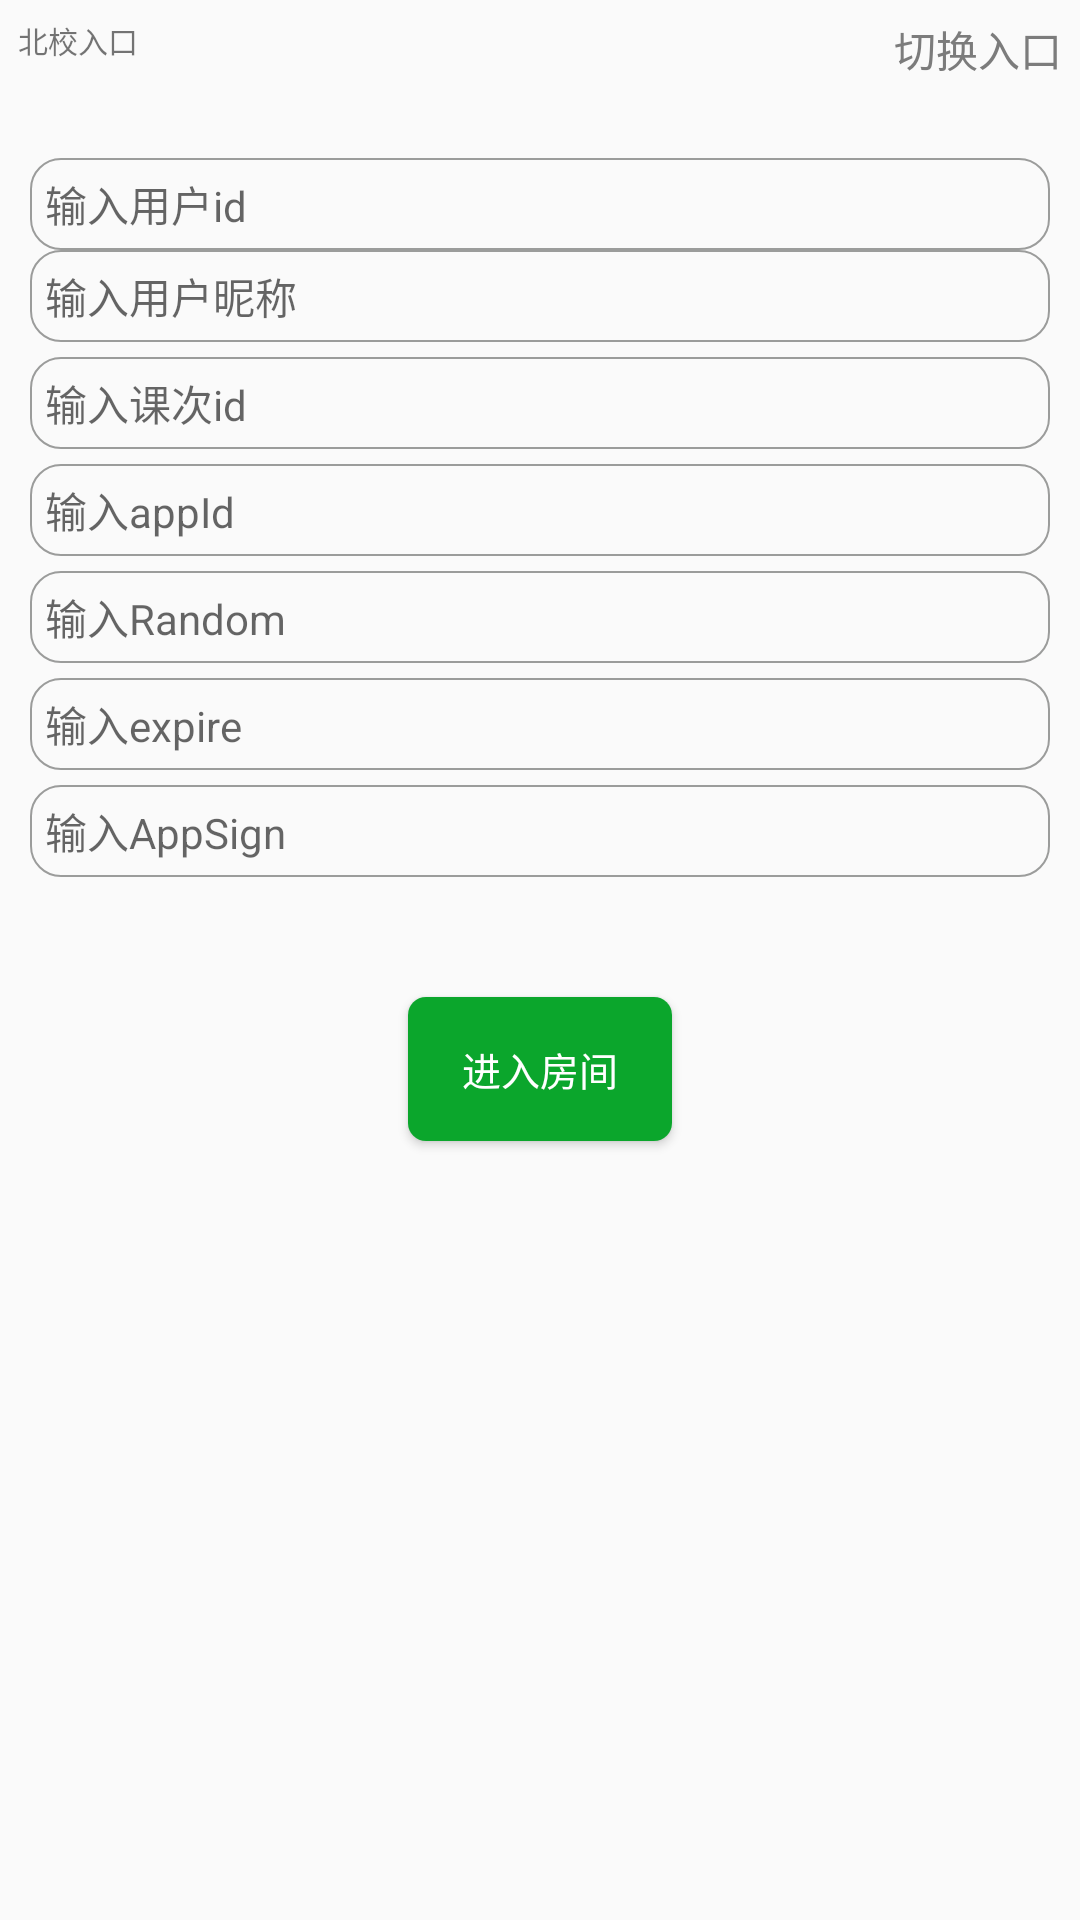

Write the Android layout XML for this screen, with the resource values it uses.
<!-- AndroidManifest.xml: application theme AppTheme -->
<!-- res/layout/activity_main.xml -->
<?xml version="1.0" encoding="utf-8"?>
<RelativeLayout xmlns:android="http://schemas.android.com/apk/res/android"
        xmlns:app="http://schemas.android.com/apk/res-auto"
        xmlns:tools="http://schemas.android.com/tools"
        android:layout_width="match_parent"
        android:layout_height="match_parent"
        tools:context=".MainActivity">

    <TextView
            android:id="@+id/tvExchangeMode"
            android:layout_width="wrap_content"
            android:layout_height="wrap_content"
            android:layout_alignParentRight="true"
            android:padding="6dp"
            android:text="切换入口"
            android:textColor="#7c7c7c"
            android:textSize="14dp" />
    <TextView
            android:id="@+id/tvCuttentRole"
            android:layout_width="wrap_content"
            android:layout_height="wrap_content"
            android:layout_alignParentLeft="true"
            android:padding="6dp"
            android:text="北校入口"
            android:textColor="@color/Blue"
            android:textSize="10dp" />

    <FrameLayout
            android:id="@+id/fl_layouts"
            android:layout_width="match_parent"
            android:layout_height="wrap_content"
            android:layout_below="@id/tvExchangeMode"
            android:layout_marginTop="10dp">

        <android.support.constraint.ConstraintLayout
                android:id="@+id/layout_student"
                android:layout_width="match_parent"
                android:layout_height="match_parent"
                android:padding="10dp"
                android:visibility="gone">

            <EditText
                    android:id="@+id/etClassTypeId"
                    style="@style/EditTextStyle"
                    android:layout_width="match_parent"
                    android:layout_height="wrap_content"
                    android:hint="输入班型"
                    app:layout_constraintEnd_toEndOf="parent"
                    app:layout_constraintStart_toStartOf="parent"
                    app:layout_constraintTop_toTopOf="parent" />

            <EditText
                    android:id="@+id/etClassId"
                    style="@style/EditTextStyle"
                    android:layout_width="match_parent"
                    android:layout_height="wrap_content"
                    android:layout_marginTop="5dp"
                    android:hint="输入classId(可不填)"
                    app:layout_constraintEnd_toEndOf="parent"
                    app:layout_constraintStart_toStartOf="parent"
                    app:layout_constraintTop_toBottomOf="@id/etClassTypeId" />

            <EditText
                    android:id="@+id/etLessonId"
                    style="@style/EditTextStyle"
                    android:layout_width="match_parent"
                    android:layout_height="wrap_content"
                    android:layout_marginTop="5dp"
                    android:hint="输入LessonId"
                    app:layout_constraintEnd_toEndOf="parent"
                    app:layout_constraintStart_toStartOf="parent"
                    app:layout_constraintTop_toBottomOf="@id/etClassId" />

            <EditText
                    android:id="@+id/etStudentId"
                    style="@style/EditTextStyle"
                    android:layout_width="match_parent"
                    android:layout_height="wrap_content"
                    android:layout_marginTop="5dp"
                    android:hint="输入学员编号"
                    app:layout_constraintEnd_toEndOf="parent"
                    app:layout_constraintStart_toStartOf="parent"
                    app:layout_constraintTop_toBottomOf="@id/etLessonId" />

            <EditText
                    android:id="@+id/etNickName"
                    style="@style/EditTextStyle"
                    android:layout_width="match_parent"
                    android:layout_height="wrap_content"
                    android:layout_marginTop="5dp"
                    android:hint="输入昵称"
                    app:layout_constraintEnd_toEndOf="parent"
                    app:layout_constraintStart_toStartOf="parent"
                    app:layout_constraintTop_toBottomOf="@id/etStudentId" />

        </android.support.constraint.ConstraintLayout>

        <LinearLayout
                android:id="@+id/layout_bx"
                android:layout_width="match_parent"
                android:layout_height="match_parent"
                android:orientation="vertical"
                android:padding="10dp">

            <EditText
                    android:id="@+id/etUserId"
                    style="@style/EditTextStyle"
                    android:layout_width="match_parent"
                    android:layout_height="wrap_content"
                    android:hint="输入用户id"
                    app:layout_constraintEnd_toEndOf="parent"
                    app:layout_constraintStart_toStartOf="parent"
                    app:layout_constraintTop_toBottomOf="@id/etClassId" />
            <EditText
                    android:id="@+id/etBxNickName"
                    style="@style/EditTextStyle"
                    android:layout_width="match_parent"
                    android:layout_height="wrap_content"
                    android:hint="输入用户昵称"
                    app:layout_constraintEnd_toEndOf="parent"
                    app:layout_constraintStart_toStartOf="parent"
                    app:layout_constraintTop_toBottomOf="@id/etClassId" />

            <EditText
                    android:id="@+id/etCkId"
                    style="@style/EditTextStyle"
                    android:layout_width="match_parent"
                    android:layout_height="wrap_content"
                    android:layout_marginTop="5dp"
                    android:hint="输入课次id"
                    app:layout_constraintEnd_toEndOf="parent"
                    app:layout_constraintStart_toStartOf="parent"
                    app:layout_constraintTop_toBottomOf="@id/etClassId" />

            <EditText
                    android:id="@+id/etAppId"
                    style="@style/EditTextStyle"
                    android:layout_width="match_parent"
                    android:layout_height="wrap_content"
                    android:layout_marginTop="5dp"
                    android:hint="输入appId"
                    app:layout_constraintEnd_toEndOf="parent"
                    app:layout_constraintStart_toStartOf="parent"
                    app:layout_constraintTop_toBottomOf="@id/etClassId" />
            <EditText
                    android:id="@+id/etRandom"
                    style="@style/EditTextStyle"
                    android:layout_width="match_parent"
                    android:layout_height="wrap_content"
                    android:layout_marginTop="5dp"
                    android:hint="输入Random"
                    app:layout_constraintEnd_toEndOf="parent"
                    app:layout_constraintStart_toStartOf="parent"
                    app:layout_constraintTop_toBottomOf="@id/etClassId" />
            <EditText
                    android:id="@+id/etExpire"
                    style="@style/EditTextStyle"
                    android:layout_width="match_parent"
                    android:layout_height="wrap_content"
                    android:layout_marginTop="5dp"
                    android:hint="输入expire"
                    app:layout_constraintEnd_toEndOf="parent"
                    app:layout_constraintStart_toStartOf="parent"
                    app:layout_constraintTop_toBottomOf="@id/etClassId" />
            <EditText
                    android:id="@+id/etAppSign"
                    style="@style/EditTextStyle"
                    android:layout_width="match_parent"
                    android:layout_height="wrap_content"
                    android:layout_marginTop="5dp"
                    android:hint="输入AppSign"
                    app:layout_constraintEnd_toEndOf="parent"
                    app:layout_constraintStart_toStartOf="parent"
                    app:layout_constraintTop_toBottomOf="@id/etClassId" />
        </LinearLayout>
    </FrameLayout>

    <Button
            android:id="@+id/btnEnter"
            android:layout_width="wrap_content"
            android:layout_height="wrap_content"
            android:layout_below="@id/fl_layouts"
            android:layout_centerHorizontal="true"
            android:layout_marginTop="30dp"
            android:background="@drawable/selector_btn_1"
            android:text="进入房间"
            android:elevation="3dp"
            android:textColor="@color/white"
            android:textSize="13dp" />
</RelativeLayout>
<!-- resources referenced by this layout -->
<resources>
  <!-- drawable selector_btn_1 (drawable) -->
  <?xml version="1.0" encoding="utf-8"?>
  <selector xmlns:android="http://schemas.android.com/apk/res/android">
      <item android:state_pressed="true" android:drawable="@drawable/bg_btn_green_deep"/>
      <item android:drawable="@drawable/bg_btn_green"/>
  </selector>
  <style name="EditTextStyle">
          <item name="android:textSize">14dp</item>
          <item name="android:textColor">#7c7c7c</item>
          <item name="android:padding">5dp</item>
          <item name="android:background">@drawable/selector_et</item>
      </style>
  <style name="AppTheme" parent="Theme.AppCompat.Light.DarkActionBar">
          
          <item name="colorPrimary">@color/colorPrimary</item>
          <item name="colorPrimaryDark">@color/colorPrimaryDark</item>
          <item name="colorAccent">@color/colorAccent</item>
      </style>
  <!-- drawable bg_btn_green_deep (drawable) -->
  <?xml version="1.0" encoding="utf-8"?>
  <shape xmlns:android="http://schemas.android.com/apk/res/android">
      <solid android:color="#0A9026"/>
      <corners android:radius="6dp"/>
  </shape>
  <!-- drawable bg_btn_green (drawable) -->
  <?xml version="1.0" encoding="utf-8"?>
  <shape xmlns:android="http://schemas.android.com/apk/res/android">
      <solid android:color="#0ba62c"/>
      <corners android:radius="6dp"/>
  </shape>
  <!-- drawable selector_et (drawable) -->
  <?xml version="1.0" encoding="utf-8"?>
  <selector xmlns:android="http://schemas.android.com/apk/res/android">
      <item android:state_focused="true" android:drawable="@drawable/bg_et_focus"/>
      <item android:drawable="@drawable/bg_et_normal"/>
  </selector>
  <!-- drawable bg_et_focus (drawable) -->
  <?xml version="1.0" encoding="utf-8"?>
  <shape xmlns:android="http://schemas.android.com/apk/res/android">
      <stroke
              android:width="0.5dp"
              android:color="@color/red" />
      <corners android:radius="10dp" />
  </shape>
  <!-- drawable bg_et_normal (drawable) -->
  <?xml version="1.0" encoding="utf-8"?>
  <shape xmlns:android="http://schemas.android.com/apk/res/android">
      <stroke android:color="#9B9C9B" android:width="0.5dp"/>
      <corners android:radius="10dp"/>
  </shape>
  <!-- not gathered from this repository: default colours our renderer supplied (Android Studio template values) -->
  <color name="white">#FFFFFFFF</color>
  <color name="colorPrimary">#FF6200EE</color>
  <color name="colorPrimaryDark">#FF3700B3</color>
  <color name="colorAccent">#FF03DAC5</color>
</resources>
